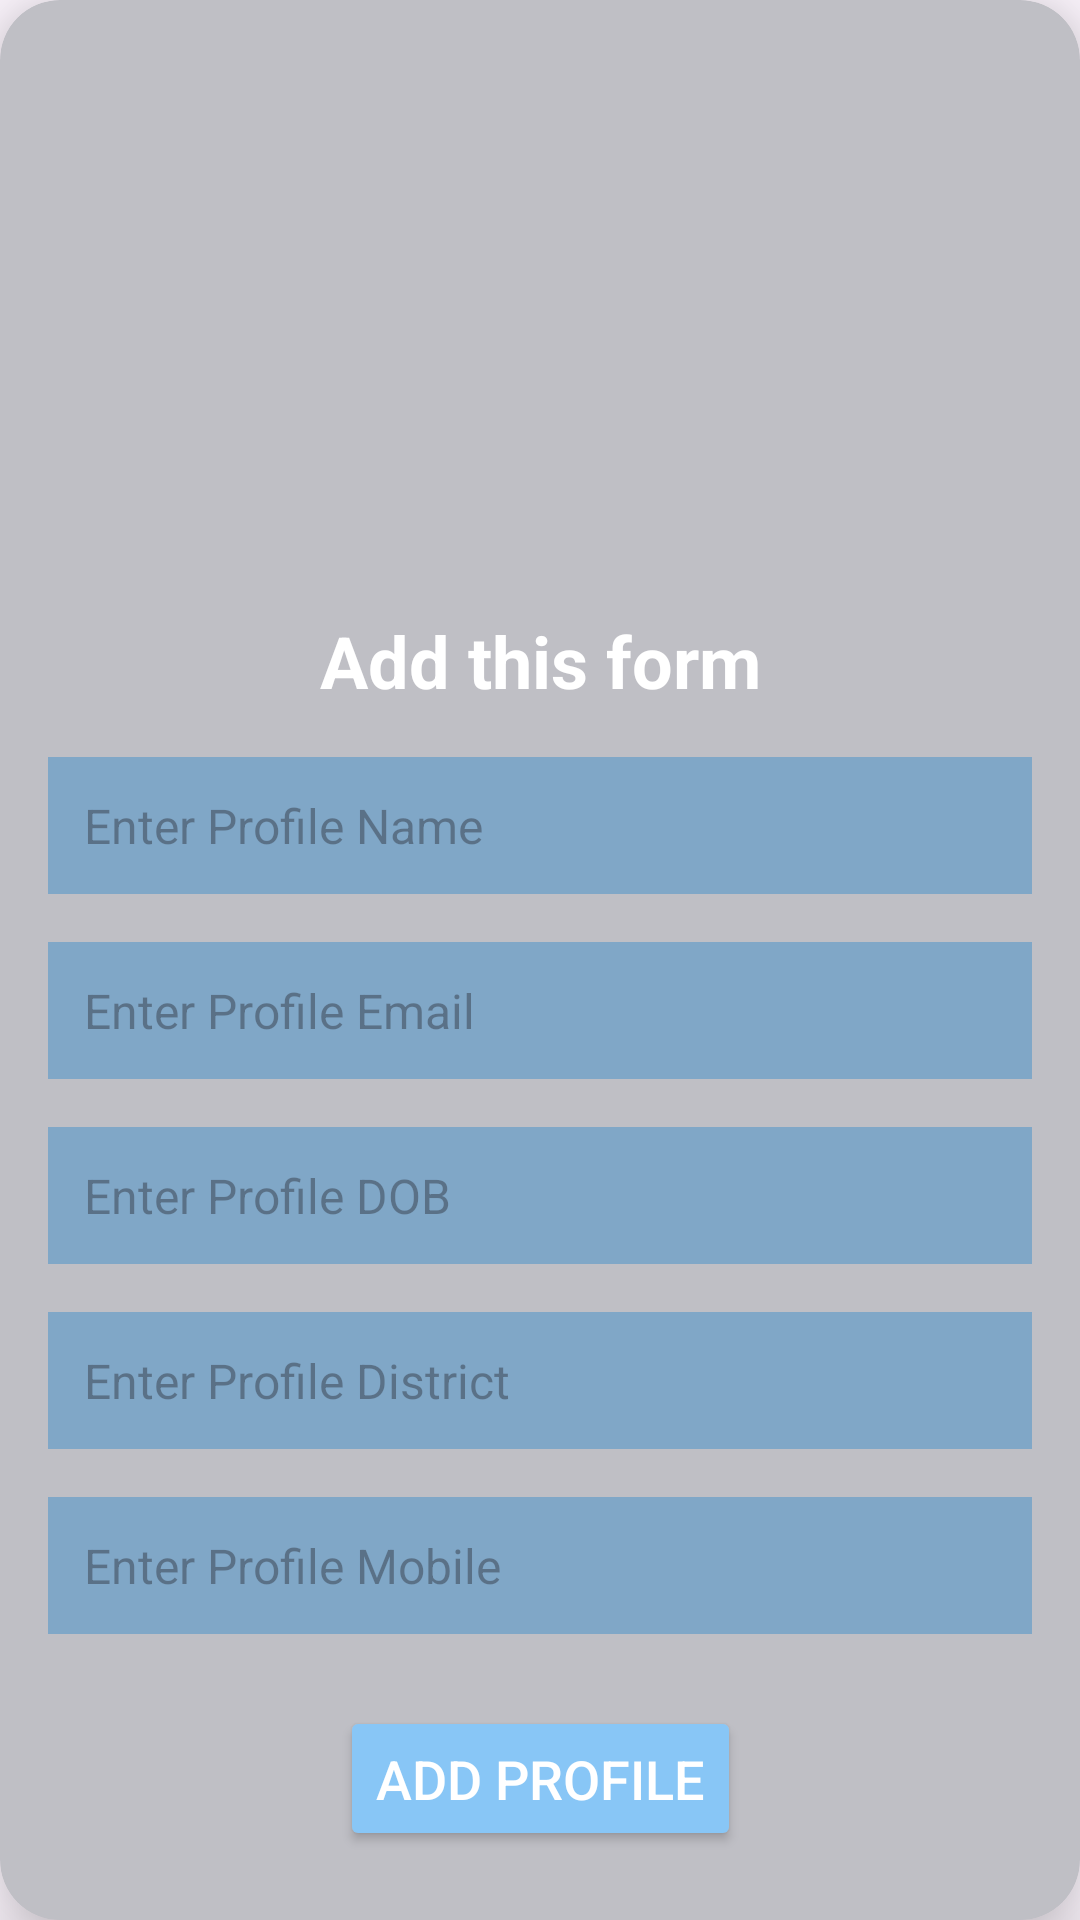

Write the Android layout XML for this screen, with the resource values it uses.
<!-- AndroidManifest.xml: application theme Theme.PersonProfileRegistration -->
<!-- res/layout/add_profile.xml -->
<?xml version="1.0" encoding="utf-8" ?>
<androidx.cardview.widget.CardView
    xmlns:android="http://schemas.android.com/apk/res/android"
    xmlns:app="http://schemas.android.com/apk/res-auto"
    xmlns:tools="http://schemas.android.com/tools"
    android:layout_width="match_parent"
    android:layout_height="wrap_content"
    app:cardElevation="15dp"
    app:cardCornerRadius="20dp"
    android:layout_margin="20dp"
    app:cardBackgroundColor="#BFBFC5"
    tools:context=".AddProfileActivity">

    <androidx.constraintlayout.widget.ConstraintLayout
        android:layout_width="match_parent"
        android:layout_height="wrap_content"
        android:padding="16dp">

        <ImageView
            android:id="@+id/imageView"
            android:layout_width="101dp"
            android:layout_height="139dp"
            android:src="@drawable/logo"
            app:layout_constraintEnd_toEndOf="parent"
            app:layout_constraintStart_toStartOf="parent"
            app:layout_constraintTop_toTopOf="parent" />

        <ImageView
            android:id="@+id/logoImageView"
            android:layout_width="262dp"
            android:layout_height="188dp"
            app:layout_constraintEnd_toEndOf="parent"
            app:layout_constraintStart_toStartOf="parent"
            app:layout_constraintTop_toTopOf="parent" />

        <TextView
            android:id="@+id/appNameTxt"
            android:layout_width="wrap_content"
            android:layout_height="wrap_content"
            android:text="Add this form"
            android:textSize="24sp"
            android:textColor="@color/white"
            android:textStyle="bold"
            app:layout_constraintTop_toBottomOf="@+id/logoImageView"
            app:layout_constraintStart_toStartOf="parent"
            app:layout_constraintEnd_toEndOf="parent" />

        <EditText
            android:id="@+id/profileNameEt"
            android:layout_width="0dp"
            android:layout_height="wrap_content"
            android:layout_marginTop="16dp"
            android:hint="Enter Profile Name"
            android:drawablePadding="10dp"
            android:textSize="16sp"
            android:padding="12dp"
            android:background="#80A7C7"
            app:layout_constraintEnd_toEndOf="parent"
            app:layout_constraintStart_toStartOf="parent"
            app:layout_constraintTop_toBottomOf="@+id/appNameTxt" />

        <EditText
            android:id="@+id/profileEmailEt"
            android:layout_width="0dp"
            android:layout_height="wrap_content"
            android:layout_marginTop="16dp"
            android:hint="Enter Profile Email"
            android:drawablePadding="10dp"
            android:textSize="16sp"
            android:padding="12dp"
            android:background="#80A7C7"
            app:layout_constraintEnd_toEndOf="parent"
            app:layout_constraintStart_toStartOf="parent"
            app:layout_constraintTop_toBottomOf="@id/profileNameEt" />

        <EditText
            android:id="@+id/profileDOBEt"
            android:layout_width="0dp"
            android:layout_height="wrap_content"
            android:layout_marginTop="16dp"
            android:hint="Enter Profile DOB"
            android:drawablePadding="10dp"
            android:textSize="16sp"
            android:padding="12dp"
            android:background="#80A7C7"
            app:layout_constraintEnd_toEndOf="parent"
            app:layout_constraintStart_toStartOf="parent"
            app:layout_constraintTop_toBottomOf="@id/profileEmailEt" />

        <EditText
            android:id="@+id/profileDistrictEt"
            android:layout_width="0dp"
            android:layout_height="wrap_content"
            android:layout_marginTop="16dp"
            android:hint="Enter Profile District"
            android:drawablePadding="10dp"
            android:textSize="16sp"
            android:padding="12dp"
            android:background="#80A7C7"
            app:layout_constraintEnd_toEndOf="parent"
            app:layout_constraintStart_toStartOf="parent"
            app:layout_constraintTop_toBottomOf="@id/profileDOBEt" />

        <EditText
            android:id="@+id/profilemobileEt"
            android:layout_width="0dp"
            android:layout_height="wrap_content"
            android:layout_marginTop="16dp"
            android:hint="Enter Profile Mobile"
            android:drawablePadding="10dp"
            android:textSize="16sp"
            android:padding="12dp"
            android:background="#80A7C7"
            app:layout_constraintEnd_toEndOf="parent"
            app:layout_constraintStart_toStartOf="parent"
            app:layout_constraintTop_toBottomOf="@id/profileDistrictEt" />

        <Button
            android:id="@+id/addBtn"
            android:layout_width="wrap_content"
            android:layout_height="wrap_content"
            android:layout_marginTop="24dp"
            android:text="ADD PROFILE"
            android:textSize="18sp"
            android:textColor="@android:color/white"
            android:backgroundTint="#88C6F6"
            android:padding="12dp"
            app:layout_constraintEnd_toEndOf="parent"
            app:layout_constraintStart_toStartOf="parent"
            app:layout_constraintTop_toBottomOf="@id/profilemobileEt" />

    </androidx.constraintlayout.widget.ConstraintLayout>

</androidx.cardview.widget.CardView>
<!-- resources referenced by this layout -->
<resources>
  <style name="Theme.PersonProfileRegistration" parent="Base.Theme.PersonProfileRegistration" />
  <style name="Base.Theme.PersonProfileRegistration" parent="Theme.Material3.DayNight.NoActionBar">
          
          
      </style>
  <!-- not gathered from this repository: default colours our renderer supplied (Android Studio template values) -->
  <color name="white">#FFFFFFFF</color>
</resources>
